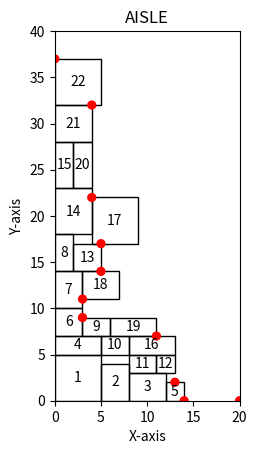

Recreate this plot in Python.
import matplotlib.pyplot as plt
from matplotlib.patches import Rectangle
from matplotlib.patches import Circle

import random

AISLE_WIDTH = 20
AISLE_DEPTH = 40

CURRENT_MAX_WIDTH = 5
CURRENT_MAX_HEIGHT = 5

CURRENT_MIN_WIDTH = 2
CURRENT_MIN_HEIGHT = 2


class Object:
    def __init__(self, name, width, height):
        self.name = name
        self.width = width
        self.height = height

        self.covered_obj = None

    def __str__(self):
        return f"Object {self.name} size=({self.width}, {self.height})"


def sum_accumulated_width(surface_obj):
    accumulated_width = 0
    current_obj = surface_obj
    if current_obj is not None:
        while current_obj.covered_obj is not None:
            accumulated_width += current_obj.width
            current_obj = current_obj.covered_obj

    return accumulated_width


def left_or_right_judge(target_obj):
    current = target_obj
    if current is not None:
        while current.covered_obj is not None:
            current = current.covered_obj

    return current.name


class StateRepresentor:
    def __init__(self, x_range, y_range):
        self.fig, self.ax = plt.subplots()
        self.ax.set_xlim(0, x_range)
        self.ax.set_ylim(0, y_range)

        self.ax.set_aspect('equal')
        self.ax.set_xlabel('X-axis')
        self.ax.set_ylabel('Y-axis')
        self.ax.set_title('AISLE')

        self.object_counter = 0

    def draw_rectangle(self, name, x, y, width, height):
        rectangle = Rectangle((x, y), width, height, edgecolor='black', facecolor='none')
        self.ax.add_patch(rectangle)

        text_x = x + width / 2
        text_y = y + height / 2
        number = name
        self.ax.text(text_x, text_y, str(number), ha='center', va='center')

    def draw_potential_points(self, potential_points):
        for point in potential_points:
            x = point.x
            y = point.y
            circle = Circle((x, y), 0.5, facecolor='red')
            self.ax.add_patch(circle)


class Surface:
    def __init__(self, surface_object, lower_bound, upper_bound, x):
        self.surface_object = surface_object
        self.lower_bound = lower_bound
        self.upper_bound = upper_bound
        self.x = x

    def __str__(self):
        return f"Surface {self.surface_object} : bounds({self.lower_bound}, {self.upper_bound}), x({self.x})"


class GlobalPlanner:
    def __init__(self):

        self.state_representor = StateRepresentor(AISLE_WIDTH, AISLE_DEPTH)

        self.left_wall = Object('LEFT_WALL', 0, AISLE_DEPTH)
        self.right_wall = Object('RIGHT_WALL', 0, AISLE_DEPTH)
        self.base_line = Object('BASE_LINE', AISLE_WIDTH, 0)

        self.left_surface_list = [Surface(self.left_wall, 0, AISLE_DEPTH, 0)]
        self.right_surface_list = [Surface(self.right_wall, 0, AISLE_DEPTH, AISLE_WIDTH)]

        self.potential_points = []

        self.generate_potential_points()

    # Update surface list when placing target_obj at the target_point
    def update_surface_list(self, target_obj, target_point):

        if left_or_right_judge(target_obj) == 'LEFT_WALL':
            surface_list = self.left_surface_list[:]
            surface_x = target_point.x + target_obj.width
        else:
            surface_list = self.right_surface_list[:]
            surface_x = target_point.x - target_obj.width

        if target_point.lower_or_higher == 'LOWER':
            # Add new surface
            surface_list.append(Surface(target_obj, target_point.y, target_point.y + target_obj.height, surface_x))
            for surface in surface_list:
                # change the lower bound of surface covered by target object
                if surface.surface_object == target_point.covered_obj:
                    surface.lower_bound = target_point.y + target_obj.height

        elif target_point.lower_or_higher == 'HIGHER':
            # Add new surface
            surface_list.append(Surface(target_obj, target_point.y - target_obj.height, target_point.y, surface_x))
            for surface in surface_list:
                # change the upper bound of surface covered by target object
                if surface.surface_object == target_point.covered_obj:
                    surface.upper_bound = target_point.y - target_obj.height

        # delete fully covered surface
        copied_surface_list = surface_list[:]
        surface_list.clear()
        for surface in copied_surface_list:
            if surface.lower_bound != surface.upper_bound:
                surface_list.append(surface)

        surface_list.sort(key=lambda x_: x_.lower_bound)

        if left_or_right_judge(target_obj) == 'LEFT_WALL':
            self.left_surface_list = surface_list[:]
        else:
            self.right_surface_list = surface_list[:]

    def object_generator(self, name, max_width, max_height):
        return Object(name, random.randint(CURRENT_MIN_WIDTH, max_width),
                      random.randint(CURRENT_MIN_HEIGHT, max_height))

    def generate_potential_points(self):

        left_potential_points = []
        right_potential_points = []

        # generate potential points
        for surface in self.left_surface_list:
            x = sum_accumulated_width(surface.surface_object)
            left_potential_points.append(
                PotentialPoint(x, surface.lower_bound, surface.surface_object, 'LOWER', surface))
            left_potential_points.append(
                PotentialPoint(x, surface.upper_bound, surface.surface_object, 'HIGHER', surface))

        for surface in self.right_surface_list:
            x = AISLE_WIDTH - sum_accumulated_width(surface.surface_object)
            right_potential_points.append(
                PotentialPoint(x, surface.lower_bound, surface.surface_object, 'LOWER', surface))
            right_potential_points.append(
                PotentialPoint(x, surface.upper_bound, surface.surface_object, 'HIGHER', surface))

        # delete invalid potential points
        copied_left_potential_points = left_potential_points[:]
        left_potential_points.clear()
        for i, point in enumerate(copied_left_potential_points):
            exist_same_y = False
            for compare_point in copied_left_potential_points[:i] + copied_left_potential_points[i + 1:]:
                if point.y == compare_point.y:
                    exist_same_y = True
                    if point.x < compare_point.x:
                        if point not in left_potential_points:
                            left_potential_points.append(point)
                    elif point.x > compare_point.x:
                        if compare_point not in left_potential_points:
                            left_potential_points.append(compare_point)
            if (not exist_same_y) and point.y != AISLE_DEPTH:
                if point not in left_potential_points:
                    left_potential_points.append(point)

        copied_right_potential_points = right_potential_points[:]
        right_potential_points.clear()
        for i, point in enumerate(copied_right_potential_points):
            exist_same_y = False
            for compare_point in copied_right_potential_points[:i] + copied_right_potential_points[i + 1:]:
                if point.y == compare_point.y:
                    exist_same_y = True
                    if point.x > compare_point.x:
                        if point not in right_potential_points:
                            right_potential_points.append(point)
                    elif point.x < compare_point.x:
                        if compare_point not in right_potential_points:
                            right_potential_points.append(compare_point)
            if (not exist_same_y) and point.y != AISLE_DEPTH:
                if point not in right_potential_points:
                    right_potential_points.append(point)

        # merge potential points which have close y_distance
        for idx, point in enumerate(left_potential_points):
            if idx - 1 > 0 and idx < len(left_potential_points):
                lower_compare_point = left_potential_points[idx - 1]
                if point.x == lower_compare_point.x and point.y - lower_compare_point.y < CURRENT_MIN_HEIGHT:
                    for surface_idx, base_surface in enumerate(self.left_surface_list):
                        if base_surface == point.parent_surface:
                            upper_surface = self.left_surface_list[surface_idx + 1]
                            lower_surface = self.left_surface_list[surface_idx - 1]
                            if upper_surface.x < lower_surface.x:
                                upper_surface.lower_bound = base_surface.lower_bound
                                base_surface.upper_bound = base_surface.lower_bound
                            elif upper_surface.x > lower_surface.x:
                                lower_surface.upper_bound = base_surface.upper_bound
                                base_surface.lower_bound = base_surface.upper_bound
                            elif upper_surface.x == lower_surface.x:
                                lower_surface.upper_bound = base_surface.upper_bound
                                base_surface.lower_bound = base_surface.upper_bound
                            else:
                                print('error')

        for idx, point in enumerate(right_potential_points):
            if idx - 1 > 0 and idx < len(right_potential_points):
                lower_compare_point = right_potential_points[idx - 1]
                if point.x == lower_compare_point.x and point.y - lower_compare_point.y < CURRENT_MIN_HEIGHT:
                    for surface_idx, base_surface in enumerate(self.right_surface_list):
                        if base_surface == point.parent_surface:
                            upper_surface = self.right_surface_list[surface_idx + 1]
                            lower_surface = self.right_surface_list[surface_idx - 1]
                            if upper_surface.x > lower_surface.x:
                                upper_surface.lower_bound = base_surface.lower_bound
                                base_surface.upper_bound = base_surface.lower_bound
                            elif upper_surface.x < lower_surface.x:
                                lower_surface.upper_bound = base_surface.upper_bound
                                base_surface.lower_bound = base_surface.upper_bound
                            elif upper_surface.x == lower_surface.x:
                                lower_surface.upper_bound = base_surface.upper_bound
                                base_surface.lower_bound = base_surface.upper_bound
                            else:
                                print('error')

        merged_potential_points = left_potential_points[:] + right_potential_points[:]

        self.potential_points = merged_potential_points[:]

    def placing(self, target_obj, target_point):

        if left_or_right_judge(target_obj) == 'LEFT_WALL':
            if target_point.lower_or_higher == 'LOWER':
                self.state_representor.draw_rectangle(
                    target_obj.name, target_point.x, target_point.y, target_obj.width, target_obj.height)
            else:
                self.state_representor.draw_rectangle(
                    target_obj.name, target_point.x, target_point.y, target_obj.width, -target_obj.height)

        elif left_or_right_judge(target_obj) == 'RIGHT_WALL':
            if target_point.lower_or_higher == 'LOWER':
                self.state_representor.draw_rectangle(
                    target_obj.name, target_point.x, target_point.y, -target_obj.width, target_obj.height)
            else:
                self.state_representor.draw_rectangle(
                    target_obj.name, target_point.x, target_point.y, -target_obj.width, -target_obj.height)

    def selecting_point(self, target_obj):

        distance_left_list = []  # (PotentialPoint, width_left, height_left)

        for point in self.potential_points:
            width_left, height_left = point.distance_left_calculator(
                target_obj, self.left_surface_list, self.right_surface_list)
            distance_left_list.append((point, width_left, height_left))

        copied_distance_list = distance_left_list[:]
        distance_left_list.clear()
        for distance_left in copied_distance_list:
            if distance_left[1] > 0 and distance_left[2] >= 0 and distance_left[1] - CURRENT_MAX_WIDTH > 0:
                distance_left_list.append(distance_left)

        if distance_left_list:
            current_nearest = distance_left_list[0][0]
            for compare in distance_left_list:
                if compare[0].y < current_nearest.y:
                    current_nearest = compare[0]

            target_obj.covered_obj = current_nearest.covered_obj
        else:
            current_nearest = None
            print("There is no point which can be packed")

        return current_nearest

    def packing_algorithm(self, target_obj):

        target_point = self.selecting_point(target_obj)

        if target_point is None:
            return 'Fail'

        # Placing the object(drawing)
        self.placing(target_obj, target_point)
        # Update the surface list if we place the target_obj at the target_point
        self.update_surface_list(target_obj, target_point)
        # Generate potential point using updated surface list
        self.generate_potential_points()

        return 'Success'


class PotentialPoint:
    def __init__(self, x, y, covered_obj, lower_or_higher, parent_surface):
        self.x = x
        self.y = y
        self.covered_obj = covered_obj
        # self.next_to_obj = next_to_obj
        self.lower_or_higher = lower_or_higher

        self.width_left = 0
        self.height_left = 0

        self.counter_obj = []

        self.parent_surface = parent_surface

    # calculate left_distance after we place target at that specific point
    def distance_left_calculator(self, target_obj, left_surface_list, right_surface_list):

        free_width = 0
        free_height = 0

        y_level = self.y

        if left_or_right_judge(self.covered_obj) == 'LEFT_WALL':
            # calculate free_width for self(potential point)

            # find counter
            for idx in range(len(right_surface_list)):
                if (y_level > right_surface_list[idx].lower_bound) and (y_level < right_surface_list[idx].upper_bound):
                    self.counter_obj.append(right_surface_list[idx].surface_object)
                # elif y_level == right_surface_list[idx].lower_bound:
                #     self.counter_obj.append(right_surface_list[idx].surface_object)
                #     self.counter_obj.append(right_surface_list[idx - 1].surface_object)
                # elif y_level == right_surface_list[idx].upper_bound:
                #     self.counter_obj.append(right_surface_list[idx].surface_object)
                #     self.counter_obj.append(right_surface_list[idx + 1].surface_object)

                elif self.lower_or_higher == 'LOWER':
                    if (y_level + CURRENT_MAX_HEIGHT >= right_surface_list[idx].lower_bound) \
                            and (right_surface_list[idx].lower_bound >= y_level):
                        self.counter_obj.append(right_surface_list[idx].surface_object)
                elif self.lower_or_higher == 'HIGHER':
                    if (y_level - CURRENT_MAX_HEIGHT <= right_surface_list[idx].upper_bound) \
                            and (right_surface_list[idx].upper_bound <= y_level):
                        self.counter_obj.append(right_surface_list[idx].surface_object)

            current_max_width = sum_accumulated_width(self.counter_obj[0])
            for comparison in self.counter_obj:
                comparison_value = sum_accumulated_width(comparison)
                if comparison_value > current_max_width:
                    current_max_width = comparison_value

            free_width = AISLE_WIDTH - self.x - current_max_width

            # calculate free_height for self(potential point)
            for surface in left_surface_list:
                if self.covered_obj == surface.surface_object:
                    free_height = surface.upper_bound - surface.lower_bound

        elif left_or_right_judge(self.covered_obj) == 'RIGHT_WALL':

            for idx in range(len(left_surface_list)):
                if (y_level > left_surface_list[idx].lower_bound) and (y_level < left_surface_list[idx].upper_bound):
                    self.counter_obj.append(left_surface_list[idx].surface_object)
                # elif y_level == left_surface_list[idx].lower_bound:
                #     self.counter_obj.append(left_surface_list[idx].surface_object)
                #     self.counter_obj.append(left_surface_list[idx - 1].surface_object)
                # elif y_level == left_surface_list[idx].upper_bound:
                #     self.counter_obj.append(left_surface_list[idx].surface_object)
                #     self.counter_obj.append(left_surface_list[idx + 1].surface_object)

                elif self.lower_or_higher == 'LOWER':
                    if (y_level + CURRENT_MAX_HEIGHT >= left_surface_list[idx].lower_bound) \
                            and (left_surface_list[idx].lower_bound >= y_level):
                        self.counter_obj.append(left_surface_list[idx].surface_object)
                elif self.lower_or_higher == 'HIGHER':
                    if (y_level - CURRENT_MAX_HEIGHT <= left_surface_list[idx].upper_bound) \
                            and (left_surface_list[idx].upper_bound <= y_level):
                        self.counter_obj.append(left_surface_list[idx].surface_object)

            current_max_width = sum_accumulated_width(self.counter_obj[0])
            for comparison in self.counter_obj:
                comparison_value = sum_accumulated_width(comparison)
                if comparison_value > current_max_width:
                    current_max_width = comparison_value

            free_width = self.x - current_max_width

            for surface in right_surface_list:
                if self.covered_obj == surface.surface_object:
                    free_height = surface.upper_bound - surface.lower_bound

        self.width_left = free_width - target_obj.width
        self.height_left = free_height - target_obj.height

        return self.width_left, self.height_left

    def __str__(self):
        return f"Point ({self.x}, {self.y})"


def main():
    global_planner = GlobalPlanner()
    for idx in range(1, 100):
        obj = global_planner.object_generator(idx, CURRENT_MAX_WIDTH, CURRENT_MAX_HEIGHT)
        # print("=========================")
        result = global_planner.packing_algorithm(obj)

        if result == 'Fail':
            global_planner.state_representor.draw_potential_points(global_planner.potential_points)
            print('Successfully packed ', idx-1, ' objects')
            print('Cannot packing', obj)
            print('AISLE searching will be operated')
            break
        plt.draw()
        # plt.pause(0.01)
        plt.pause(0.01)
    plt.show()


if __name__ == "__main__":
    main()
